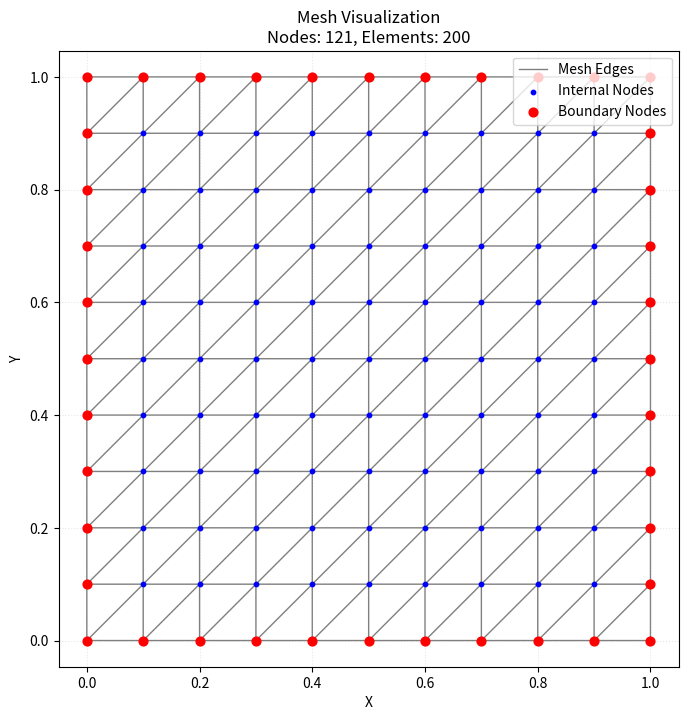

Recreate this plot in Python.
import numpy as np
import matplotlib.pyplot as plt

def generate_mesh(nx, ny):
    """
    Generate a uniform mesh on [0,1]x[0,1] with nx, ny elements in x,y directions,
    each rectangle is split into two triangles.
    """
    # Grid points
    x = np.linspace(0.0, 1.0, nx + 1)
    y = np.linspace(0.0, 1.0, ny + 1)
    X, Y = np.meshgrid(x, y, indexing='ij')
    coords = np.column_stack([X.ravel(), Y.ravel()])

    # Helper to map (i,j) -> node index
    def node_id(i, j):
        return i * (ny + 1) + j

    elements = []
    for i in range(nx):
        for j in range(ny):
            n0 = node_id(i, j)
            n1 = node_id(i + 1, j)
            n2 = node_id(i, j + 1)
            n3 = node_id(i + 1, j + 1)

            # Two triangles per rectangle:
            # lower-left triangle (n0, n1, n3)
            elements.append([n0, n1, n3])
            # upper-right triangle (n0, n3, n2)
            elements.append([n0, n3, n2])

    elements = np.array(elements, dtype=int)

    # Boundary nodes: x=0,1 or y=0,1
    tol = 1e-9
    on_boundary = (
        (np.abs(coords[:, 0]) < tol) |
        (np.abs(coords[:, 0] - 1.0) < tol) |
        (np.abs(coords[:, 1]) < tol) |
        (np.abs(coords[:, 1] - 1.0) < tol)
    )
    boundary_nodes = np.where(on_boundary)[0]

    return coords, elements, boundary_nodes

def visualize_mesh(coords, elements, boundary_nodes):
    """
    Plots the mesh nodes, elements, and highlights the boundary.
    """
    # Create the figure
    plt.figure(figsize=(8, 8))
    
    # 1. Plot the mesh edges (Triangulation)
    # coords[:,0] is X, coords[:,1] is Y
    plt.triplot(coords[:, 0], coords[:, 1], elements, 
                color='k', linewidth=1, alpha=0.5, label='Mesh Edges')

    # 2. Plot all nodes (Vertices)
    plt.scatter(coords[:, 0], coords[:, 1], 
                color='blue', s=10, zorder=2, label='Internal Nodes')

    # 3. Highlight boundary nodes
    # We select only the coordinates that correspond to boundary_nodes indices
    bx = coords[boundary_nodes, 0]
    by = coords[boundary_nodes, 1]
    plt.scatter(bx, by, color='red', s=40, zorder=3, label='Boundary Nodes')

    # Formatting
    plt.title(f"Mesh Visualization\nNodes: {len(coords)}, Elements: {len(elements)}")
    plt.xlabel("X")
    plt.ylabel("Y")
    plt.legend(loc='upper right')
    plt.axis('equal') # Important so the square looks like a square
    plt.grid(True, linestyle=':', alpha=0.3)
    
    plt.show()

# --- Main Execution ---
if __name__ == "__main__":
    # Parameters for the mesh
    nx_elements = 10
    ny_elements = 10

    # Generate data
    pts, tris, bnd_nodes = generate_mesh(nx_elements, ny_elements)

    # Visualize
    visualize_mesh(pts, tris, bnd_nodes)